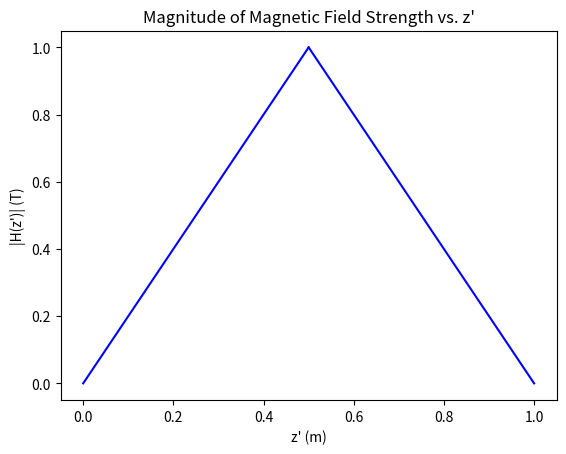
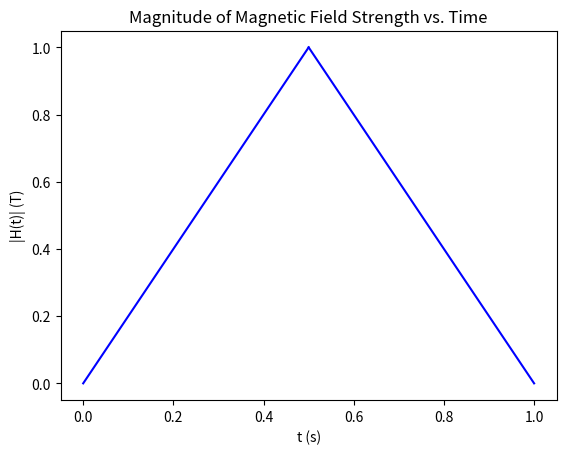
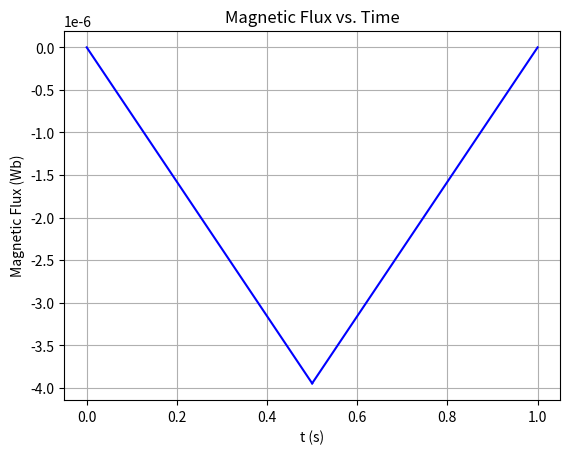
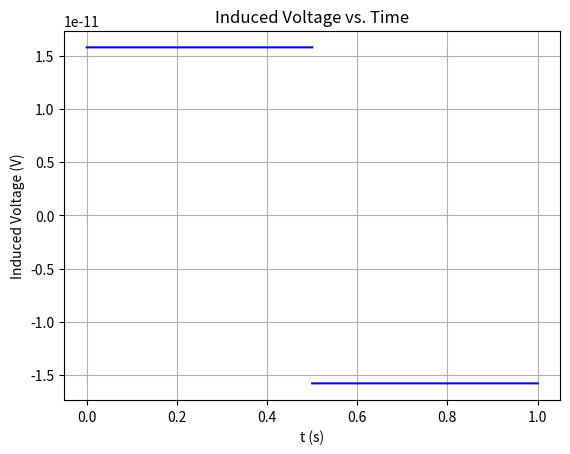
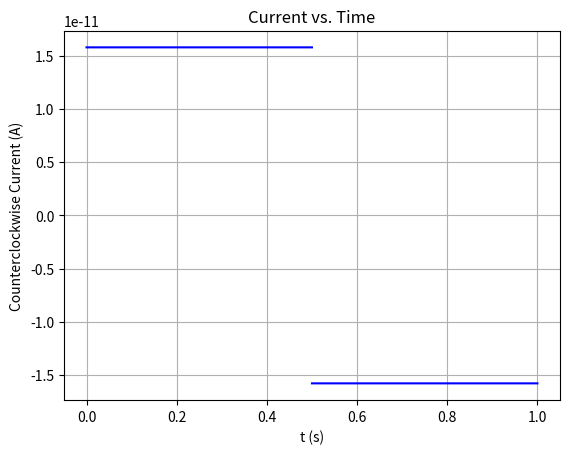

These figures' Python source, in order:
import matplotlib.pyplot as plt
import numpy as np
from scipy.constants import mu_0, pi
import seaborn as sns

########################################################################

# Question 1 

########################################################################

def Q1() -> None:

    L, H = 1, 1

    num_point = int(5e5)

    Z = np.linspace(start=0, stop=L, num=num_point)

    mid = num_point // 2

    ax = sns.lineplot(x = Z[0:mid], y=np.abs(-2 * H / L * Z[0:mid]), color='blue')
    ax = sns.lineplot(x = Z[mid:], y=np.abs(-2 * H / L * ( L - Z[mid:])), color='blue')

    plt.title('Magnitude of Magnetic Field Strength vs. z\'')
    plt.xlabel('z\' (m)')
    plt.ylabel('|H(z\')| (T)')
    plt.savefig('Magnitude of Magnetic Field Strength vs. Z.png')
    plt.close()

    return

########################################################################

# Question 2

########################################################################
def Q2() -> None:

    L, H, V = 1, 1, 1

    num_point = int(5e5)

    T = np.linspace(start=0, stop=L, num=num_point)

    mid = num_point // 2

    ax = sns.lineplot(x=T[0:mid], y=np.abs(-2 * H / L * V * T[0:mid]), color='blue')
    ax = sns.lineplot(x=T[mid:], y=np.abs(-2 * H / L * (L - V * T[mid:])), color='blue')

    plt.title('Magnitude of Magnetic Field Strength vs. Time')
    plt.xlabel('t (s)')
    plt.ylabel('|H(t)| (T)')
    plt.savefig('Magnitude of Magnetic Field Strength vs. Time.png')
    plt.close()

    return

########################################################################

# Question 3

########################################################################

def Q3() -> None:

    L, H, V, a = 1, 1, 1, 1

    num_point = int(5e5)

    T = np.linspace(start=0, stop=L, num=num_point)

    mid = num_point // 2

    ax = sns.lineplot(x=T[0:mid], y=-2 * H * mu_0 * pi * a ** 2/ L * V * T[0:mid], color='blue')
    ax = sns.lineplot(x=T[mid:], y=-2 * H * mu_0 * pi * a ** 2/ L * (L - V * T[mid:]), color='blue')

    plt.title('Magnetic Flux vs. Time')
    plt.xlabel('t (s)')
    plt.ylabel('Magnetic Flux (Wb)')
    plt.grid(True)
    plt.axis()
    plt.savefig('Magnitude of Magnetic Flux vs. Time.png')
    plt.close()

    return

########################################################################

# Question 4

########################################################################

def Q4() -> None:
    
    L, H, V, a = 1, 1, 1, 1

    num_point = int(5e5)

    T = np.linspace(start=0, stop=L, num=num_point)

    mid = num_point // 2

    ax = sns.lineplot(x=T[1:mid], y=-1 * np.diff(-2 * H * mu_0 * pi * a ** 2/ L * V * T[0:mid]), color='blue')
    ax = sns.lineplot(x=T[mid:-1], y=-1 * np.diff(-2 * H * mu_0 * pi * a ** 2/ L * (L - V * T[mid:])), color='blue')

    plt.title('Induced Voltage vs. Time')
    plt.xlabel('t (s)')
    plt.ylabel('Induced Voltage (V)')
    plt.grid(True)
    plt.axis()
    plt.savefig('Induced Voltage vs. Time.png')
    plt.close()

    return

########################################################################

# Question 5/6/7/8

########################################################################

def Q5() -> None:

    # #6
    # Current starts counterclockwise to opposed changing magnetic field and switches to clockwise
    # as the bar is leaving the loop.

    # #7
    # Stacking N loops will multiply the EMF voltage by N times.

    # #8
    # If the magnet were flipped nothing about the situation would change as it is the change magnetic field that
    # defines the EMF, not the polarity.

    L, H, V, a, R = 1, 1, 1, 1, 1

    num_point = int(5e5)

    T = np.linspace(start=0, stop=L, num=num_point)

    mid = num_point // 2

    ax = sns.lineplot(x=T[1:mid], y=-1 * np.diff(-2 * H * mu_0 * pi * a ** 2/ L * V * T[0:mid]) / R, color='blue')
    ax = sns.lineplot(x=T[mid:-1], y=-1 * np.diff(-2 * H * mu_0 * pi * a ** 2/ L * (L - V * T[mid:])) / R, color='blue')

    plt.title('Current vs. Time')
    plt.xlabel('t (s)')
    plt.ylabel('Counterclockwise Current (A)')
    plt.grid(True)
    plt.axis()
    plt.savefig('Current vs. Time.png')
    plt.close()

    return

if __name__ == '__main__':
    Q1()
    Q2()
    Q3()
    Q4()
    Q5()
